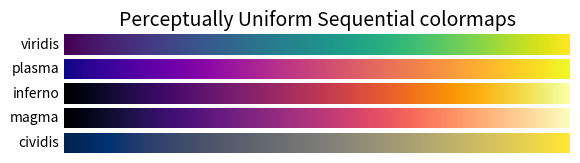
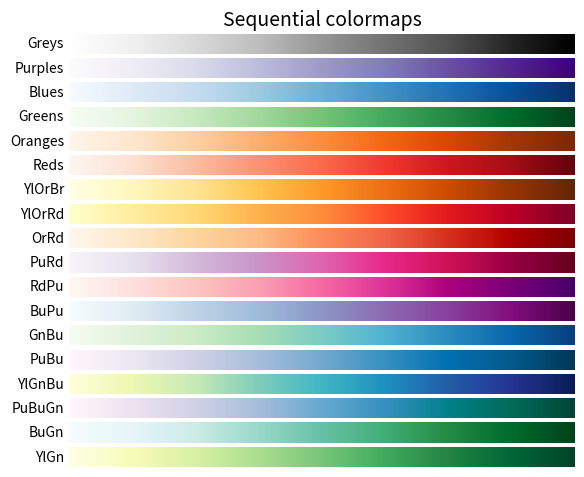
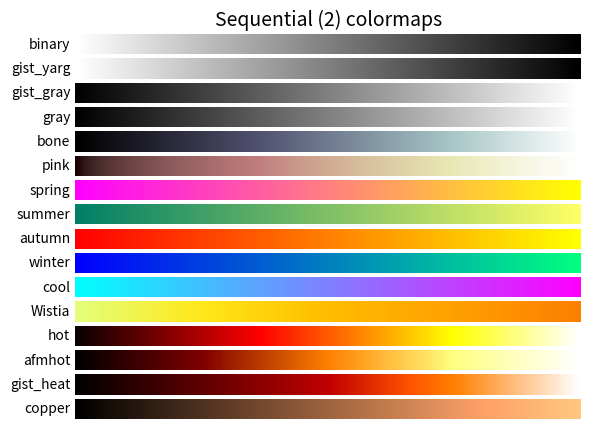
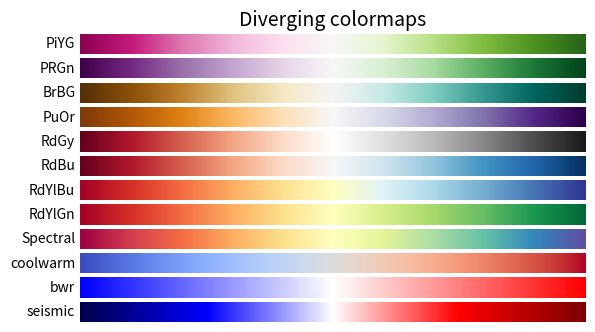
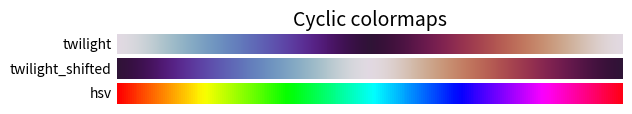
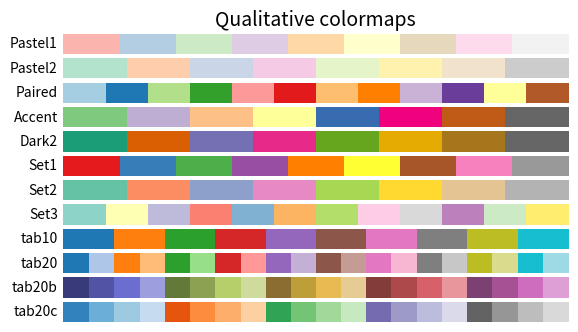
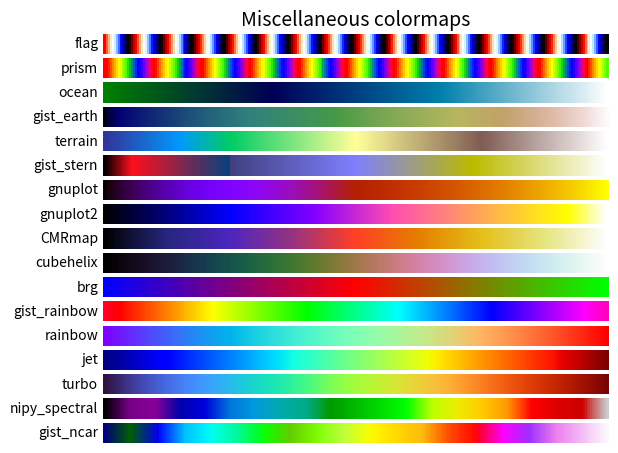
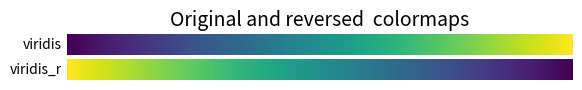

Here is the Python script that generated these plots, in order:
"""
==================
Colormap reference
==================

Reference for colormaps included with Matplotlib.

A reversed version of each of these colormaps is available by appending
``_r`` to the name, as shown in :ref:`reverse-cmap`.

See :ref:`colormaps` for an in-depth discussion about
colormaps, including colorblind-friendliness, and
:ref:`colormap-manipulation` for a guide to creating
colormaps.
"""

import matplotlib.pyplot as plt
import numpy as np

# fmt: off
cmaps = [
    ('Perceptually Uniform Sequential', [
        'viridis', 'plasma', 'inferno', 'magma', 'cividis'
    ]),
    ('Sequential', [
        'Greys', 'Purples', 'Blues', 'Greens', 'Oranges', 'Reds',
        'YlOrBr', 'YlOrRd', 'OrRd', 'PuRd', 'RdPu', 'BuPu',
        'GnBu', 'PuBu', 'YlGnBu', 'PuBuGn', 'BuGn', 'YlGn'
    ]),
    ('Sequential (2)', [
        'binary', 'gist_yarg', 'gist_gray', 'gray', 'bone', 'pink',
        'spring', 'summer', 'autumn', 'winter', 'cool', 'Wistia',
        'hot', 'afmhot', 'gist_heat', 'copper'
    ]),
    ('Diverging', [
        'PiYG', 'PRGn', 'BrBG', 'PuOr', 'RdGy', 'RdBu',
        'RdYlBu', 'RdYlGn', 'Spectral', 'coolwarm', 'bwr', 'seismic']),
    ('Cyclic', [
        'twilight', 'twilight_shifted', 'hsv'
    ]),
    ('Qualitative', [
        'Pastel1', 'Pastel2', 'Paired', 'Accent',
        'Dark2', 'Set1', 'Set2', 'Set3',
        'tab10', 'tab20', 'tab20b', 'tab20c'
    ]),
    ('Miscellaneous', [
        'flag', 'prism', 'ocean', 'gist_earth', 'terrain', 'gist_stern',
        'gnuplot', 'gnuplot2', 'CMRmap', 'cubehelix', 'brg',
        'gist_rainbow', 'rainbow', 'jet', 'turbo', 'nipy_spectral',
        'gist_ncar'
    ])
]
# fmt: on

gradient = np.linspace(0, 1, 256)
gradient = np.vstack((gradient, gradient))


def plot_color_gradients(cmap_category, cmap_list):
    # Create figure and adjust figure height to number of colormaps
    nrows = len(cmap_list)
    figh = 0.35 + 0.15 + (nrows + (nrows - 1) * 0.1) * 0.22
    fig, axs = plt.subplots(nrows=nrows, figsize=(6.4, figh))
    fig.subplots_adjust(top=1 - 0.35 / figh, bottom=0.15 / figh, left=0.2, right=0.99)

    axs[0].set_title(f"{cmap_category} colormaps", fontsize=14)

    for ax, cmap_name in zip(axs, cmap_list):
        ax.imshow(gradient, aspect="auto", cmap=cmap_name)
        ax.text(-0.01, 0.5, cmap_name, va="center", ha="right", fontsize=10, transform=ax.transAxes)

    # Turn off *all* ticks & spines, not just the ones with colormaps.
    for ax in axs:
        ax.set_axis_off()


for cmap_category, cmap_list in cmaps:
    plot_color_gradients(cmap_category, cmap_list)

# %%
# .. _reverse-cmap:
#
# Reversed colormaps
# ------------------
#
# Append ``_r`` to the name of any built-in colormap to get the reversed
# version:

plot_color_gradients("Original and reversed ", ["viridis", "viridis_r"])

# %%
# The built-in reversed colormaps are generated using `.Colormap.reversed`.
# For an example, see :ref:`reversing-colormap`

# %%
#
# .. admonition:: References
#
#    The use of the following functions, methods, classes and modules is shown
#    in this example:
#
#    - `matplotlib.colors`
#    - `matplotlib.axes.Axes.imshow`
#    - `matplotlib.figure.Figure.text`
#    - `matplotlib.axes.Axes.set_axis_off`
